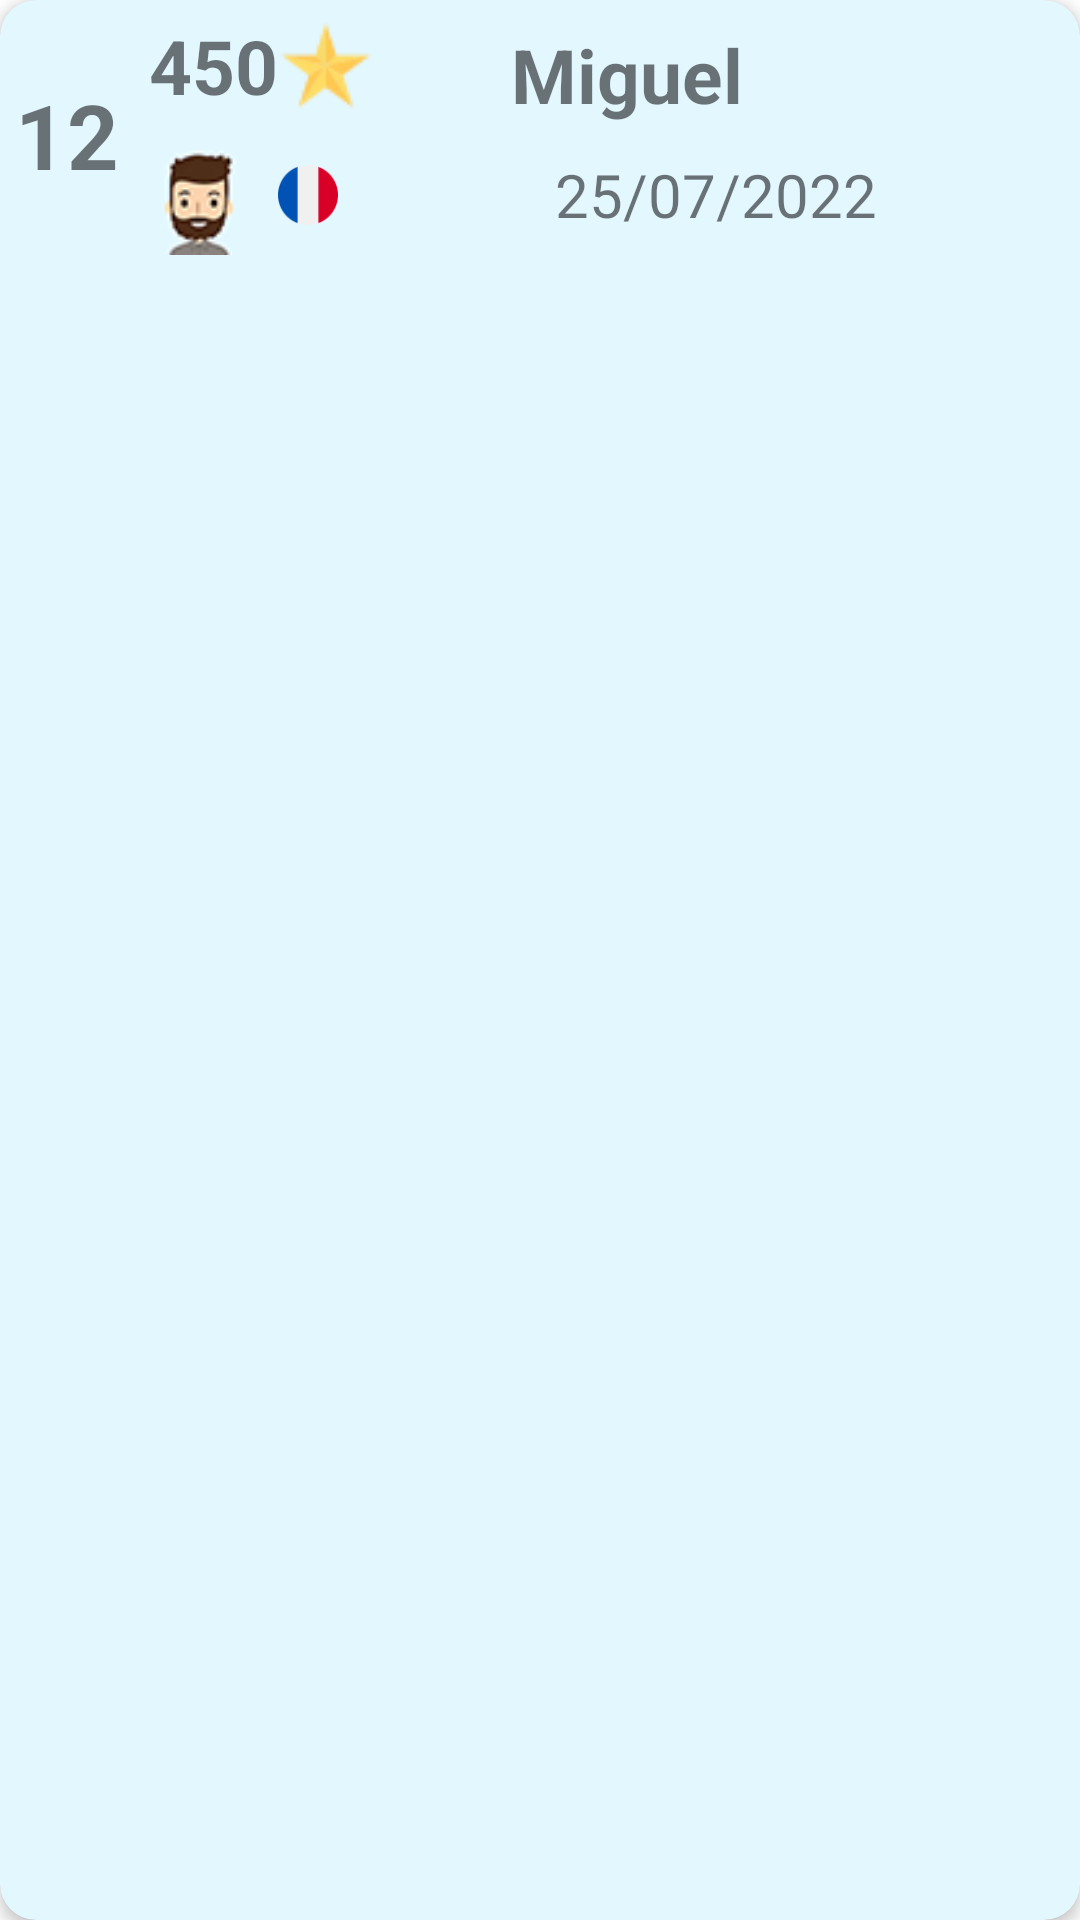

Here is an Android app screen rendered from its layout file. Give the layout XML and the strings, colors and styles it references.
<!-- AndroidManifest.xml: application theme Theme.Hangman -->
<!-- res/layout/highscores_list_item.xml -->
<?xml version="1.0" encoding="utf-8"?>
<androidx.cardview.widget.CardView xmlns:android="http://schemas.android.com/apk/res/android"
    xmlns:tools="http://schemas.android.com/tools"
    android:layout_width="match_parent"
    android:layout_height="wrap_content"
    xmlns:app="http://schemas.android.com/apk/res-auto"
    android:layout_margin="5dp"
    app:cardBackgroundColor="#E3F7FF"
    app:cardCornerRadius="12dp"
    app:cardElevation="3dp"
    app:contentPadding="5dp">

    <LinearLayout
        android:layout_width="match_parent"
        android:layout_height="wrap_content"
        android:orientation="horizontal">

        <TextView
            android:id="@+id/tv_item_number"
            android:layout_width="wrap_content"
            android:layout_height="match_parent"
            android:gravity="center"
            android:paddingEnd="10dp"
            android:text="12"
            android:textSize="30sp"
            android:textStyle="bold" />

        <LinearLayout
            android:layout_width="match_parent"
            android:layout_height="wrap_content"
            android:orientation="vertical">

            <LinearLayout
                android:layout_width="match_parent"
                android:layout_height="40dp"
                android:weightSum="4"
                android:orientation="horizontal">

                <LinearLayout
                    android:layout_width="wrap_content"
                    android:layout_height="wrap_content"
                    android:layout_weight="1"
                    android:gravity="start"
                    android:orientation="horizontal">
                    <TextView
                        android:id="@+id/tv_highscore_item"
                        android:layout_width="wrap_content"
                        android:layout_height="match_parent"
                        android:gravity="center"
                        android:text="450"
                        android:textStyle="bold"
                        android:textSize="25sp" />

                    <ImageView
                        android:id="@+id/highscores_score_icon"
                        android:layout_width="wrap_content"
                        android:layout_height="match_parent"
                        app:srcCompat="@drawable/score" />
                </LinearLayout>

                <TextView
                    android:id="@+id/tv_highscore_user_item"
                    android:layout_width="wrap_content"
                    android:layout_height="match_parent"
                    android:gravity="center"
                    android:textAlignment="textStart"
                    android:paddingStart="10dp"
                    android:layout_weight="1"
                    android:text="Miguel"
                    android:textStyle="bold"
                    android:textSize="25sp"
                    tools:ignore="RtlCompat" />
            </LinearLayout>

            <LinearLayout
                android:layout_width="match_parent"
                android:layout_height="40dp"
                android:gravity="center"
                android:orientation="horizontal">

                <ImageView
                    android:id="@+id/highscores_avatar_icon"
                    android:layout_width="wrap_content"
                    android:layout_height="match_parent"
                    android:layout_gravity="center"
                    android:adjustViewBounds="true"
                    app:srcCompat="@drawable/man3_small" />

                <ImageView
                    android:id="@+id/highscores_language_icon"
                    android:layout_width="wrap_content"
                    android:layout_height="match_parent"
                    android:layout_gravity="center"
                    android:scaleY="0.5"
                    android:scaleX="0.5"
                    android:adjustViewBounds="true"
                    app:srcCompat="@drawable/france" />

                <TextView
                    android:id="@+id/tv_highscore_date_item"
                    android:layout_width="wrap_content"
                    android:layout_height="match_parent"
                    android:gravity="center"
                    android:layout_weight="2"
                    android:text="25/07/2022"
                    android:textSize="20sp" />

            </LinearLayout>
        </LinearLayout>
    </LinearLayout>
</androidx.cardview.widget.CardView>
<!-- resources referenced by this layout -->
<resources>
  <!-- drawable france: png bitmap (drawable, 838 bytes) -->
  <!-- drawable man3_small: png bitmap (drawable-v24, 1870 bytes) -->
  <!-- drawable score: png bitmap (drawable, 1076 bytes) -->
  <style name="Theme.Hangman" parent="Theme.MaterialComponents.Light.DarkActionBar">
          
          <item name="colorPrimary">#2196F3</item>
          <item name="colorPrimaryVariant">@color/purple_700</item>
          <item name="colorOnPrimary">@color/white</item>
          
          <item name="colorSecondary">#FF5722</item>
          <item name="colorSecondaryVariant">@color/teal_700</item>
          <item name="colorOnSecondary">@color/black</item>
          
          <item name="android:statusBarColor" tools:targetApi="l">#2196F3</item>
          
          <item name="android:forceDarkAllowed">false</item>
      </style>
  <color name="purple_700">#FF3700B3</color>
  <color name="white">#FFFFFFFF</color>
  <color name="teal_700">#FF018786</color>
  <color name="black">#FF000000</color>
</resources>
